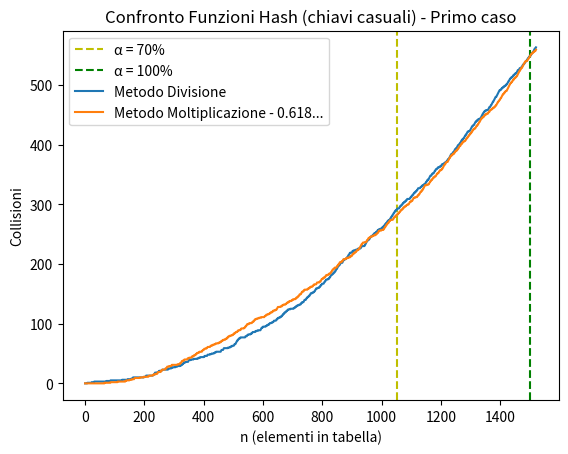

Python code for this plot:
import  random	
import math
#from inspect import signature

import string

import matplotlib.pyplot as plt # disegnare grafici
import matplotlib.ticker as mticker # intervalli sull'asse x personalizzabili
import matplotlib.patches as mpatches # elementi legenda personalizzabili

import numpy as np


m = 1500	# dimensione tabella hash
n = 0 		# totale elementi salvati

# Dichiarazione delle tabelle
T1 = [[] for _ in range(m)] # Metodo divisione
T2 = [[] for _ in range(m)] # Metodo moltiplicazione

A=(math.sqrt(5)-1)/2 		# Valore di Knuth

# Contatori delle collisioni
collision_div = 0
collision_mul = 0

# Utile per il plot
collision_div_array = [0]
collision_mul_array = [0]


class User:
    def __init__(self, key, surname):
        self.key = key
        self.surname = surname

    def __eq__(self, other):
    	return self.key == other.key

    def bio(self):
    	return str(self.key) , self.surname

class Hash:
	def __init__(self, m):
		self.m = m

	
	### FUNZIONI HASH UTILIZZATE
	
	# Metodo Divisione
	def func_div(key):
		return key % m

	# Metodo moltiplicazione
	def func_mul(key):
	    #A = 0.8
	    m=len(T2)
	    return math.floor(m * ((key * A) % 1))

    
    ### METODI IMPLEMENTATI

    # Inserimento utente in T1 e T2
	def insert(User):
		hash_key = Hash.func_div(User.key)
	
		if len(T1[hash_key]) > 0:
		    global collision_div
		    collision_div += 1

		collision_div_array.append(collision_div)
		T1[hash_key].insert(0, User)

		hash_key = Hash.func_mul(User.key)	
		if len(T2[hash_key]) > 0:
		    global collision_mul
		    collision_mul += 1

		collision_mul_array.append(collision_mul)
		T2[hash_key].insert(0,User)

		global n
		n += 1

		if n>=(m/100)*70 and n<(m/100)*70+1:
			plt.axvline(x=n, color = 'y', ls = "dashed", label = "α = 70%")

		if n==m:
			plt.axvline(x=m, color = 'g', ls = "dashed", label = "α = 100%")

	# Ricerca utente in T1
	def searchT1(key):
		hash_key = Hash.func_div(key)

		for i in range(len(T1[hash_key])):
			if T1[hash_key][i].key == key:
				print('Found')
				return True
			else:
				print('Not Found')
		return False

	# Ricerca utente in T2
	def searchT2(key):
		hash_key = Hash.func_mul(key)

		for i in range(len(T2[hash_key])):
			if T2[hash_key][i].key == key:
				print('Found')
				return True
			else:
				print('Not Found')
		return False

	# Stampa tutto: tabelle + informazioni sulle collisioni
	def print_all():
		Hash.get_load_factor()
		print("T1 (Division Method) \t\t --> ", collision_div , "collisions")
		Hash.display_hash(T1)
		print("T2 (Multiplication Method) --> ", collision_mul , "collisions")
		Hash.display_hash(T2)

	# Stampa load factor alpha
	def get_load_factor():
		print("Load Factor (α=n/m): " , n , "/" , m, "=" , (n/m)*100 , "%\n")

	# Stampa tabelle (grafica)
	def display_hash(T): 
		for i in range(len(T)):
			print("|",str(i).rjust(2, '0'),"|", end = "")  	

			for j in T[i]:
				print(" < ", j.surname , end = "")
			print()
		print()

	# Rimuove utente dalle tabelle T1 e T2 --> T[h(k)[x]]
	def delete(User):
		hash_key = Hash.func_div(User.key)
		global n
		for i in range(len(T1[hash_key])):
			if T1[hash_key][i] == User:
				T1[hash_key].remove(User)
				n -= 1
				if len(T1[hash_key]) > 1:
					global collision_div
					collision_div -= 1
		hash_key = Hash.func_mul(User.key)

		for i in range(len(T2[hash_key])):
			if T2[hash_key][i] == User:
				T2[hash_key].remove(User)
				n -= 1
				if len(T2[hash_key]) > 1:
					global collision_mul
					collision_mul -= 1

		return False

######################################

""" TEST 1
chiave = m
for i in range(16):
	Hash.insert(User(chiave, string.ascii_uppercase[i]))
	chiave+=m

Hash.print_all()
"""


#TEST 2

tot_ele = m+20
key_universe = list(range(0,m*20)) # 0,1,2,...,m*10

random.shuffle(key_universe)
for i in range(tot_ele):
	Hash.insert(User(key_universe[i], "-"))
# end test 2


Hash.print_all()

#Hash.searchT1(...)
#Hash.delete(User(..., "..."))

# plt.plot(0, 0, 'go', label = "Fattore Caricamento α")
plt.plot(collision_div_array, label="Metodo Divisione")
plt.plot(collision_mul_array, label="Metodo Moltiplicazione - " + str( round(A, 3)) + "...")

plt.title("Confronto Funzioni Hash (chiavi casuali) - Primo caso")  #| α=" + str(round((n/m)*100,1)) + "%")

#plt.gca().xaxis.set_major_locator(mticker.MultipleLocator(1))  # scommenta solo se ci sono pochi dati
#plt.gca().yaxis.set_major_locator(mticker.MultipleLocator(1))  # scommenta solo se ci sono pochi dati

plt.xlabel("n (elementi in tabella)")
plt.ylabel("Collisioni")


plt.legend()

plt.savefig('line_plot.pdf')
plt.show()